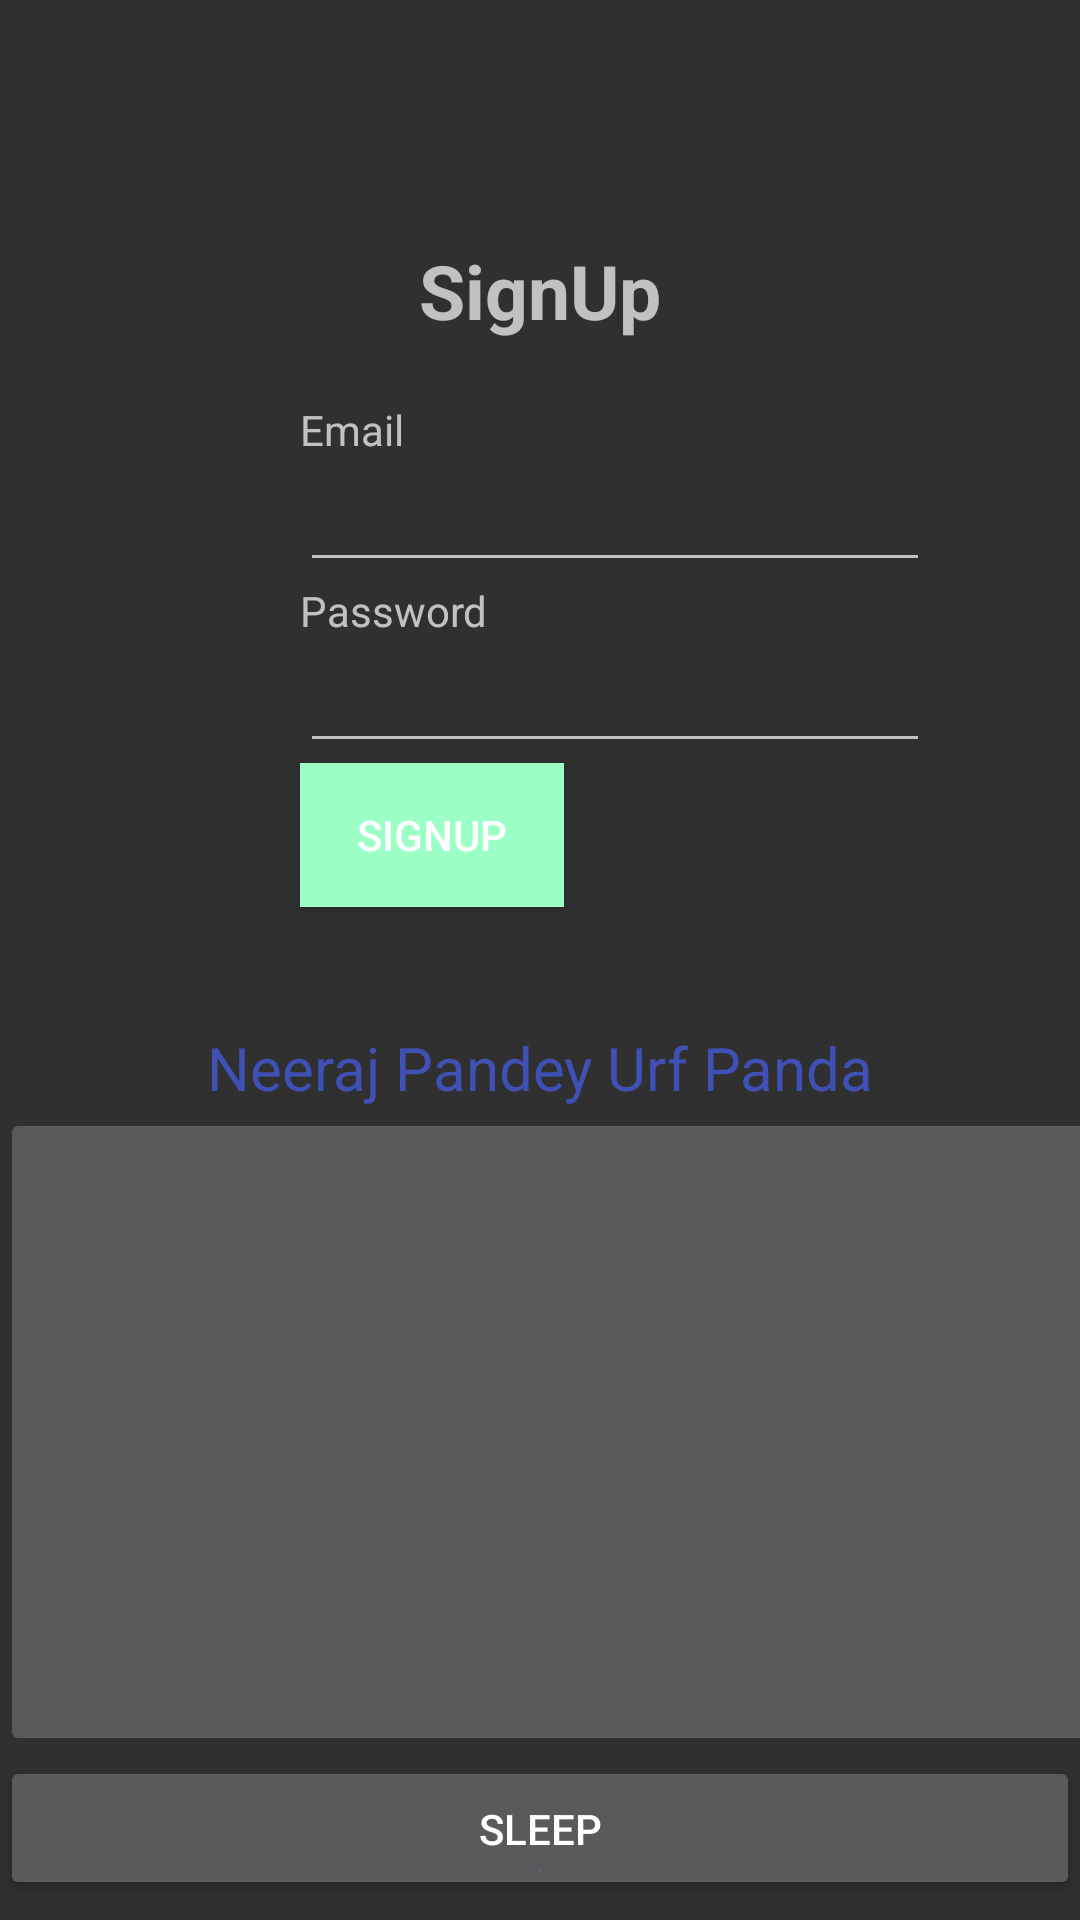

Produce the Android XML layout that renders to this screen, including the resource entries it uses.
<!-- AndroidManifest.xml: application theme Theme.AppCompat.NoActionBar -->
<!-- res/layout/activity_sign_up.xml -->
<?xml version="1.0" encoding="utf-8"?>
<LinearLayout xmlns:android="http://schemas.android.com/apk/res/android"
    xmlns:app="http://schemas.android.com/apk/res-auto"
    android:orientation="vertical" android:layout_width="match_parent"
android:layout_height="match_parent">

    <TextView
        android:id="@+id/loginscrn"
        android:layout_width="wrap_content"
        android:layout_height="wrap_content"
        android:layout_gravity="center"
        android:layout_marginTop="80dp"
        android:background="#00E32222"
        android:backgroundTint="#18DF39"
        android:text="SignUp"
        android:textSize="25sp"
        android:textStyle="bold" />
<TextView
    android:id="@+id/fstTxt"
    android:layout_width="wrap_content"
    android:layout_height="wrap_content"
    android:layout_marginStart="100dp"
    android:layout_marginTop="20dp"
    android:text="@string/email"/>
<EditText
    android:id="@+id/txtEmail"
    android:layout_width="wrap_content"
    android:layout_height="wrap_content"
    android:layout_marginStart="100dp"
    android:ems="10"/>
<TextView
    android:id="@+id/secTxt"
    android:layout_width="wrap_content"
    android:layout_height="wrap_content"
    android:text="@string/password"
    android:layout_marginStart="100dp" />
<EditText
    android:id="@+id/txtPwd"
    android:layout_width="wrap_content"
    android:layout_height="wrap_content"
    android:layout_marginLeft="100dp"
    android:inputType="textPassword"
    android:ems="10" />

    <Button
        android:id="@+id/btnLogin"
        android:layout_width="wrap_content"
        android:layout_height="wrap_content"
        android:layout_marginLeft="100dp"
        android:background="@color/teal_200"
        android:backgroundTint="@android:color/holo_green_light"
        android:backgroundTintMode="add"
        android:text="SignUp" />

    <TextView
        android:id="@+id/lnkRegister"
        android:layout_width="match_parent"
        android:layout_height="wrap_content"
        android:layout_marginTop="40dp"
        android:gravity="center"
        android:text="Neeraj Pandey Urf Panda"
        android:textColor="#3F51B5"
        android:textSize="20dp" />

    <ImageButton
        android:id="@+id/imageButton"
        android:layout_width="401dp"
        android:layout_height="216dp"
        android:onClick="Renders"
        app:srcCompat="@drawable/uu" />

    <Button
        android:id="@+id/button"
        android:layout_width="match_parent"
        android:layout_height="wrap_content"
        android:drawableBottom="@color/purple_200"
        android:text="Sleep" />

</LinearLayout>
<!-- resources referenced by this layout -->
<resources>
  <string name="email">Email</string>
  <string name="password">Password</string>
  <!-- not gathered from this repository: default colours our renderer supplied (Android Studio template values) -->
  <color name="purple_200">#FFBB86FC</color>
  <color name="teal_200">#FF03DAC5</color>
</resources>
